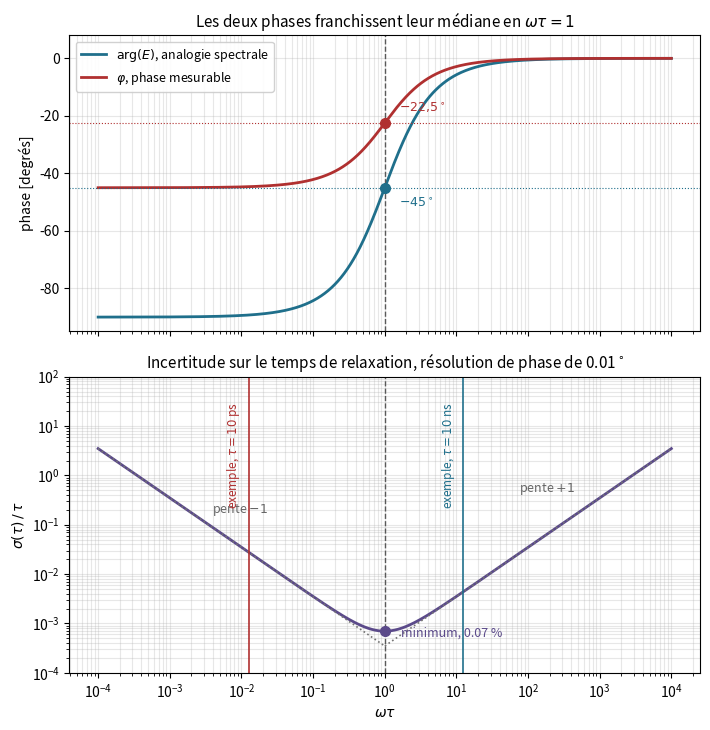

Recreate this plot in Python. (Note: this script raises an exception after producing the figure.)
"""Central figure of Part IV: three related points at the same abscissa.

Everything on this figure is analytic and can be checked by hand.

Upper panel, two phases.

    arg(E) = -arctan(1 / (omega tau))
        Argument of the energy of the Schrodinger analogy, E = tau omega^2
        - i omega. It runs from -90 degrees in the diffusive limit to 0 in the
        wave limit, and passes through -45 degrees, the midpoint of its
        excursion, exactly at omega tau = 1.

    phi = -45 + (1/2) arctan(omega tau)   in degrees
        Measurable phase of the front-face response of a semi-infinite
        Cattaneo medium in the one-dimensional regime. It runs from -45 to 0
        degrees and passes through -22.5, again the midpoint of its excursion,
        exactly at omega tau = 1. Derived from Camacho de la Rosa,
        Esquivel-Sirvent and Becerril (2025), equation 15, restricted to the
        half-space.

Lower panel, the uncertainty this phase allows on the relaxation time, for a
single frequency and a phase resolution of one hundredth of a degree:

    sigma(ln tau) = sigma_phi / |d phi / d ln tau|,
    d phi / d ln tau = (1/2) omega tau / (1 + (omega tau)^2)

The sensitivity is maximal at omega tau = 1, so the uncertainty is minimal
there. It decays as omega tau below the threshold and as its inverse above:
raising the frequency indefinitely does not help.

The vertical markers show where the ceiling of a frequency-domain
thermoreflectance bench, 200 MHz, falls on this axis for two relaxation times.
"""
from pathlib import Path

import numpy as np
import matplotlib.pyplot as plt

# --------------------------------------------------------------------------
# Analytic curves
# --------------------------------------------------------------------------

wt = np.logspace(-4, 4, 2000)                 # omega tau

arg_E = -np.degrees(np.arctan(1.0 / wt))      # spectral analogy
phase = -45.0 + 0.5 * np.degrees(np.arctan(wt))   # measurable phase

S = 0.5 * wt / (1.0 + wt ** 2)                # d phi / d ln tau, in radians
SIGMA_PHI_DEG = 0.01                          # lock-in phase resolution
sigma = np.radians(SIGMA_PHI_DEG) / S         # relative uncertainty on tau

# Asymptotes of the sensitivity, drawn only where they apply
low = wt < 1.0
high = wt > 1.0
sigma_low = np.radians(SIGMA_PHI_DEG) * 2.0 / wt
sigma_high = np.radians(SIGMA_PHI_DEG) * 2.0 * wt

# --------------------------------------------------------------------------
# Where a 200 MHz bench reaches, for two relaxation times
# --------------------------------------------------------------------------

F_MAX = 2.0e8                                  # hertz, ceiling of a FDTR bench
OMEGA_MAX = 2.0 * np.pi * F_MAX

CASES = [
    (1.0e-8, r"exemple, $\tau = 10$ ns", "#1f6f8b"),
    (1.0e-11, r"exemple, $\tau = 10$ ps", "#b03030"),
]

# --------------------------------------------------------------------------
# Figure
# --------------------------------------------------------------------------

fig, (ax1, ax2) = plt.subplots(2, 1, figsize=(7.2, 7.4), sharex=True)

# ---- upper panel ---------------------------------------------------------
ax1.semilogx(wt, arg_E, lw=2, color="#1f6f8b",
             label=r"$\arg(E)$, analogie spectrale")
ax1.semilogx(wt, phase, lw=2, color="#b03030",
             label=r"$\varphi$, phase mesurable")

ax1.axvline(1.0, ls="--", lw=1, color="0.35")
ax1.axhline(-45.0, ls=":", lw=0.8, color="#1f6f8b")
ax1.axhline(-22.5, ls=":", lw=0.8, color="#b03030")

ax1.plot([1.0], [-45.0], "o", ms=7, color="#1f6f8b")
ax1.plot([1.0], [-22.5], "o", ms=7, color="#b03030")

ax1.annotate(r"$-45^\circ$", (1.0, -45.0), textcoords="offset points",
             xytext=(10, -14), fontsize=9, color="#1f6f8b")
ax1.annotate(r"$-22{,}5^\circ$", (1.0, -22.5), textcoords="offset points",
             xytext=(10, 8), fontsize=9, color="#b03030")

ax1.set_ylabel("phase [degrés]")
ax1.set_ylim(-95, 8)
ax1.grid(alpha=0.3, which="both")
ax1.legend(loc="upper left", fontsize=9, framealpha=0.9)
ax1.set_title("Les deux phases franchissent leur médiane en "
              r"$\omega\tau = 1$", fontsize=11)

# ---- lower panel ---------------------------------------------------------
ax2.loglog(wt, sigma, lw=2, color="#5b4a8a")
ax2.loglog(wt[low], sigma_low[low], ls=":", lw=1.2, color="0.45")
ax2.loglog(wt[high], sigma_high[high], ls=":", lw=1.2, color="0.45")

ax2.axvline(1.0, ls="--", lw=1, color="0.35")
best = np.radians(SIGMA_PHI_DEG) / 0.25
ax2.plot([1.0], [best], "o", ms=7, color="#5b4a8a")
ax2.annotate(f"minimum, {100 * best:.2f} %", (1.0, best),
             textcoords="offset points", xytext=(12, -4), fontsize=9,
             color="#5b4a8a")

ax2.annotate(r"pente $-1$", (3e-3, np.radians(SIGMA_PHI_DEG) * 2.0 / 3e-3),
             textcoords="offset points", xytext=(6, 6), fontsize=9, color="0.4")
ax2.annotate(r"pente $+1$", (1e3, np.radians(SIGMA_PHI_DEG) * 2.0 * 1e3),
             textcoords="offset points", xytext=(-58, 4), fontsize=9, color="0.4")

for tau, label, colour in CASES:
    x = OMEGA_MAX * tau
    ax2.axvline(x, lw=1.4, color=colour, alpha=0.85)
    ax2.annotate(label, (x, 30.0), rotation=90, fontsize=8.5, color=colour,
                 ha="right", va="top",
                 textcoords="offset points", xytext=(-5, 0))

ax2.set_xlabel(r"$\omega\tau$")
ax2.set_ylabel(r"$\sigma(\tau)\,/\,\tau$")
ax2.set_ylim(1e-4, 1e2)
ax2.grid(alpha=0.3, which="both")
ax2.set_title("Incertitude sur le temps de relaxation, résolution de phase "
              f"de {SIGMA_PHI_DEG:g}" + r"$^\circ$", fontsize=11)

plt.tight_layout()
plt.savefig(Path(__file__).resolve().parents[1] / "figures/02_omega_tau_threshold.png", dpi=180)
plt.show()

# --------------------------------------------------------------------------
# Numerical check of the three related values
# --------------------------------------------------------------------------

print("Contrôles à omega tau = 1")
print(f"  arg(E)                 = {-np.degrees(np.arctan(1.0)):+8.3f} deg")
print(f"  phase mesurable        = {-45.0 + 0.5 * np.degrees(np.arctan(1.0)):+8.3f} deg")
print(f"  d phi / d ln tau       = {0.25:8.4f} rad = "
      f"{np.degrees(0.25):.2f} deg par facteur e")
print(f"  sigma(tau) / tau       = {100 * best:8.3f} %")
print()
print("Plafond d'un banc à 200 MHz")
for tau, label, _ in CASES:
    print(f"  {label:<26} omega_max tau = {OMEGA_MAX * tau:9.3e}")
print(f"  temps au centre à f_max     = {1.0 / OMEGA_MAX:9.3e} s")
